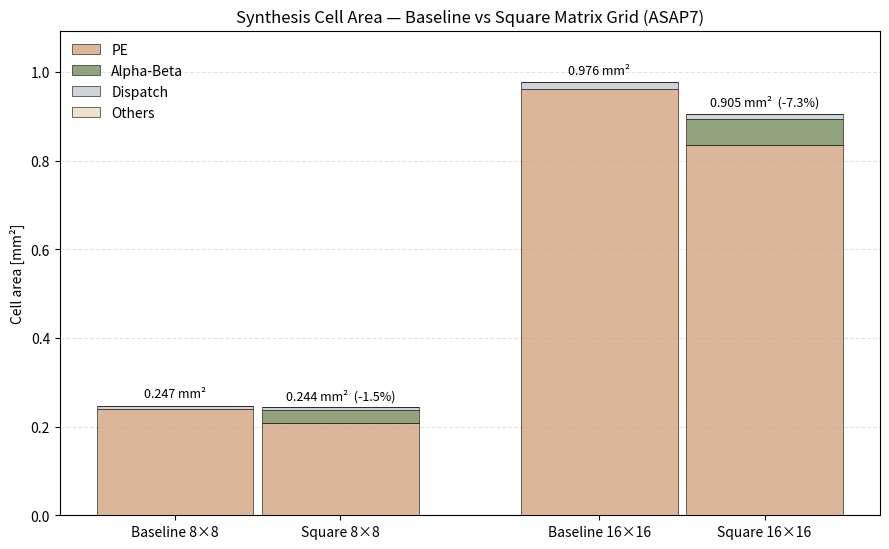

Source code (Python): (Note: this script raises an exception after producing the figure.)
# -----------------------------------------------------------------------------
# Author: Simone Machetti
#
# Description:
#   Stacked-bar chart of synthesized cell area for the baseline (top_NxN) and
#   square (top_NxN_sqr) PE grids at 8x8 and 16x16, split into PE / Dispatch /
#   Alpha-Beta / Others. Per-component unit areas are the synthesized ASAP7
#   values from doc/data/res_syn_area.xlsx, assembled by instance count
#   (shared x1, per-row/col xN, per-PE xN^2). Colours are taken from the legacy
#   area_ai_core_level_16.png generator. Writes hist_syn_area.png next to this.
# -----------------------------------------------------------------------------

from pathlib import Path
import matplotlib
matplotlib.use("Agg")
import matplotlib.pyplot as plt
from matplotlib.patches import Patch

PE_BAS     = 3758.942700
PE_SQR     = 3264.184980
DISP_A     =  348.680700
DISP_B     =  502.485120
DISP_A_SQR =  394.782660
DISP_B_SQR =  349.599240
ALPHA      = 1890.267840
BETA       = 1699.809300
CTRL       =    9.229140
CTRL_SQR   =    9.462420
CONST_SQR  =    4.067820
A_DFF      =    0.379080
TOPREG_BAS =  2 * A_DFF
TOPREG_SQR = 46 * A_DFF


def baseline(n):
    return {
        "PE":         n * n * PE_BAS,
        "Dispatch":   n * (DISP_A + DISP_B),
        "Alpha-Beta": 0.0,
        "Others":     CTRL + TOPREG_BAS,
    }


def square(n):
    return {
        "PE":         n * n * PE_SQR,
        "Dispatch":   n * (DISP_A_SQR + DISP_B_SQR),
        "Alpha-Beta": n * (ALPHA + BETA),
        "Others":     CTRL_SQR + CONST_SQR + TOPREG_SQR,
    }


bars = [
    ("Baseline 8×8",   baseline(8)),
    ("Square 8×8",     square(8)),
    ("Baseline 16×16", baseline(16)),
    ("Square 16×16",   square(16)),
]

SECTIONS = ["PE", "Alpha-Beta", "Dispatch", "Others"]
COLORS = {
    "PE":         "#d4a480cc",
    "Dispatch":   "#ced4da",
    "Alpha-Beta": "#778d5ecc",
    "Others":     "#eadbbccc",
}

UM2_PER_MM2 = 1.0e6

width = 0.70
x = [0.0, 0.74, 1.90, 2.64]

fig, ax = plt.subplots(figsize=(9.0, 5.6))

for xi, (_, cat) in zip(x, bars):
    bottom = 0.0
    for sec in SECTIONS:
        val = cat[sec] / UM2_PER_MM2
        if val > 0:
            ax.bar(xi, val, width, bottom=bottom, color=COLORS[sec],
                   edgecolor="black", linewidth=0.4, zorder=3)
        bottom += val

tot = [sum(c.values()) for _, c in bars]
pad = 0.012 * max(tot) / UM2_PER_MM2
for i, (xi, t) in enumerate(zip(x, tot)):
    label = f"{t / UM2_PER_MM2:.3f} mm²"
    if i % 2 == 1:
        label += f"  ({t / tot[i - 1] - 1.0:+.1%})"
    ax.text(xi, t / UM2_PER_MM2 + pad, label, ha="center", va="bottom", fontsize=9)

ax.set_xticks(x)
ax.set_xticklabels([b[0] for b in bars])

ax.set_ylabel("Cell area [mm²]")
ax.set_title("Synthesis Cell Area — Baseline vs Square Matrix Grid (ASAP7)")
ax.set_ylim(0, max(tot) / UM2_PER_MM2 * 1.12)
ax.grid(axis="y", linestyle="--", alpha=0.35, zorder=0)

legend = [Patch(facecolor=COLORS[s], edgecolor="black", linewidth=0.4, label=s) for s in SECTIONS]
ax.legend(handles=legend, loc="upper left", frameon=False)

fig.tight_layout()
out = Path(__file__).with_name("hist_syn_area.png")
fig.savefig(out, dpi=200, bbox_inches="tight")
print(f"saved {out}")
for label, cat in bars:
    print(f"{label:16} total={sum(cat.values()):12.1f} um^2  " +
          "  ".join(f"{s}={cat[s]:.0f}" for s in SECTIONS))
